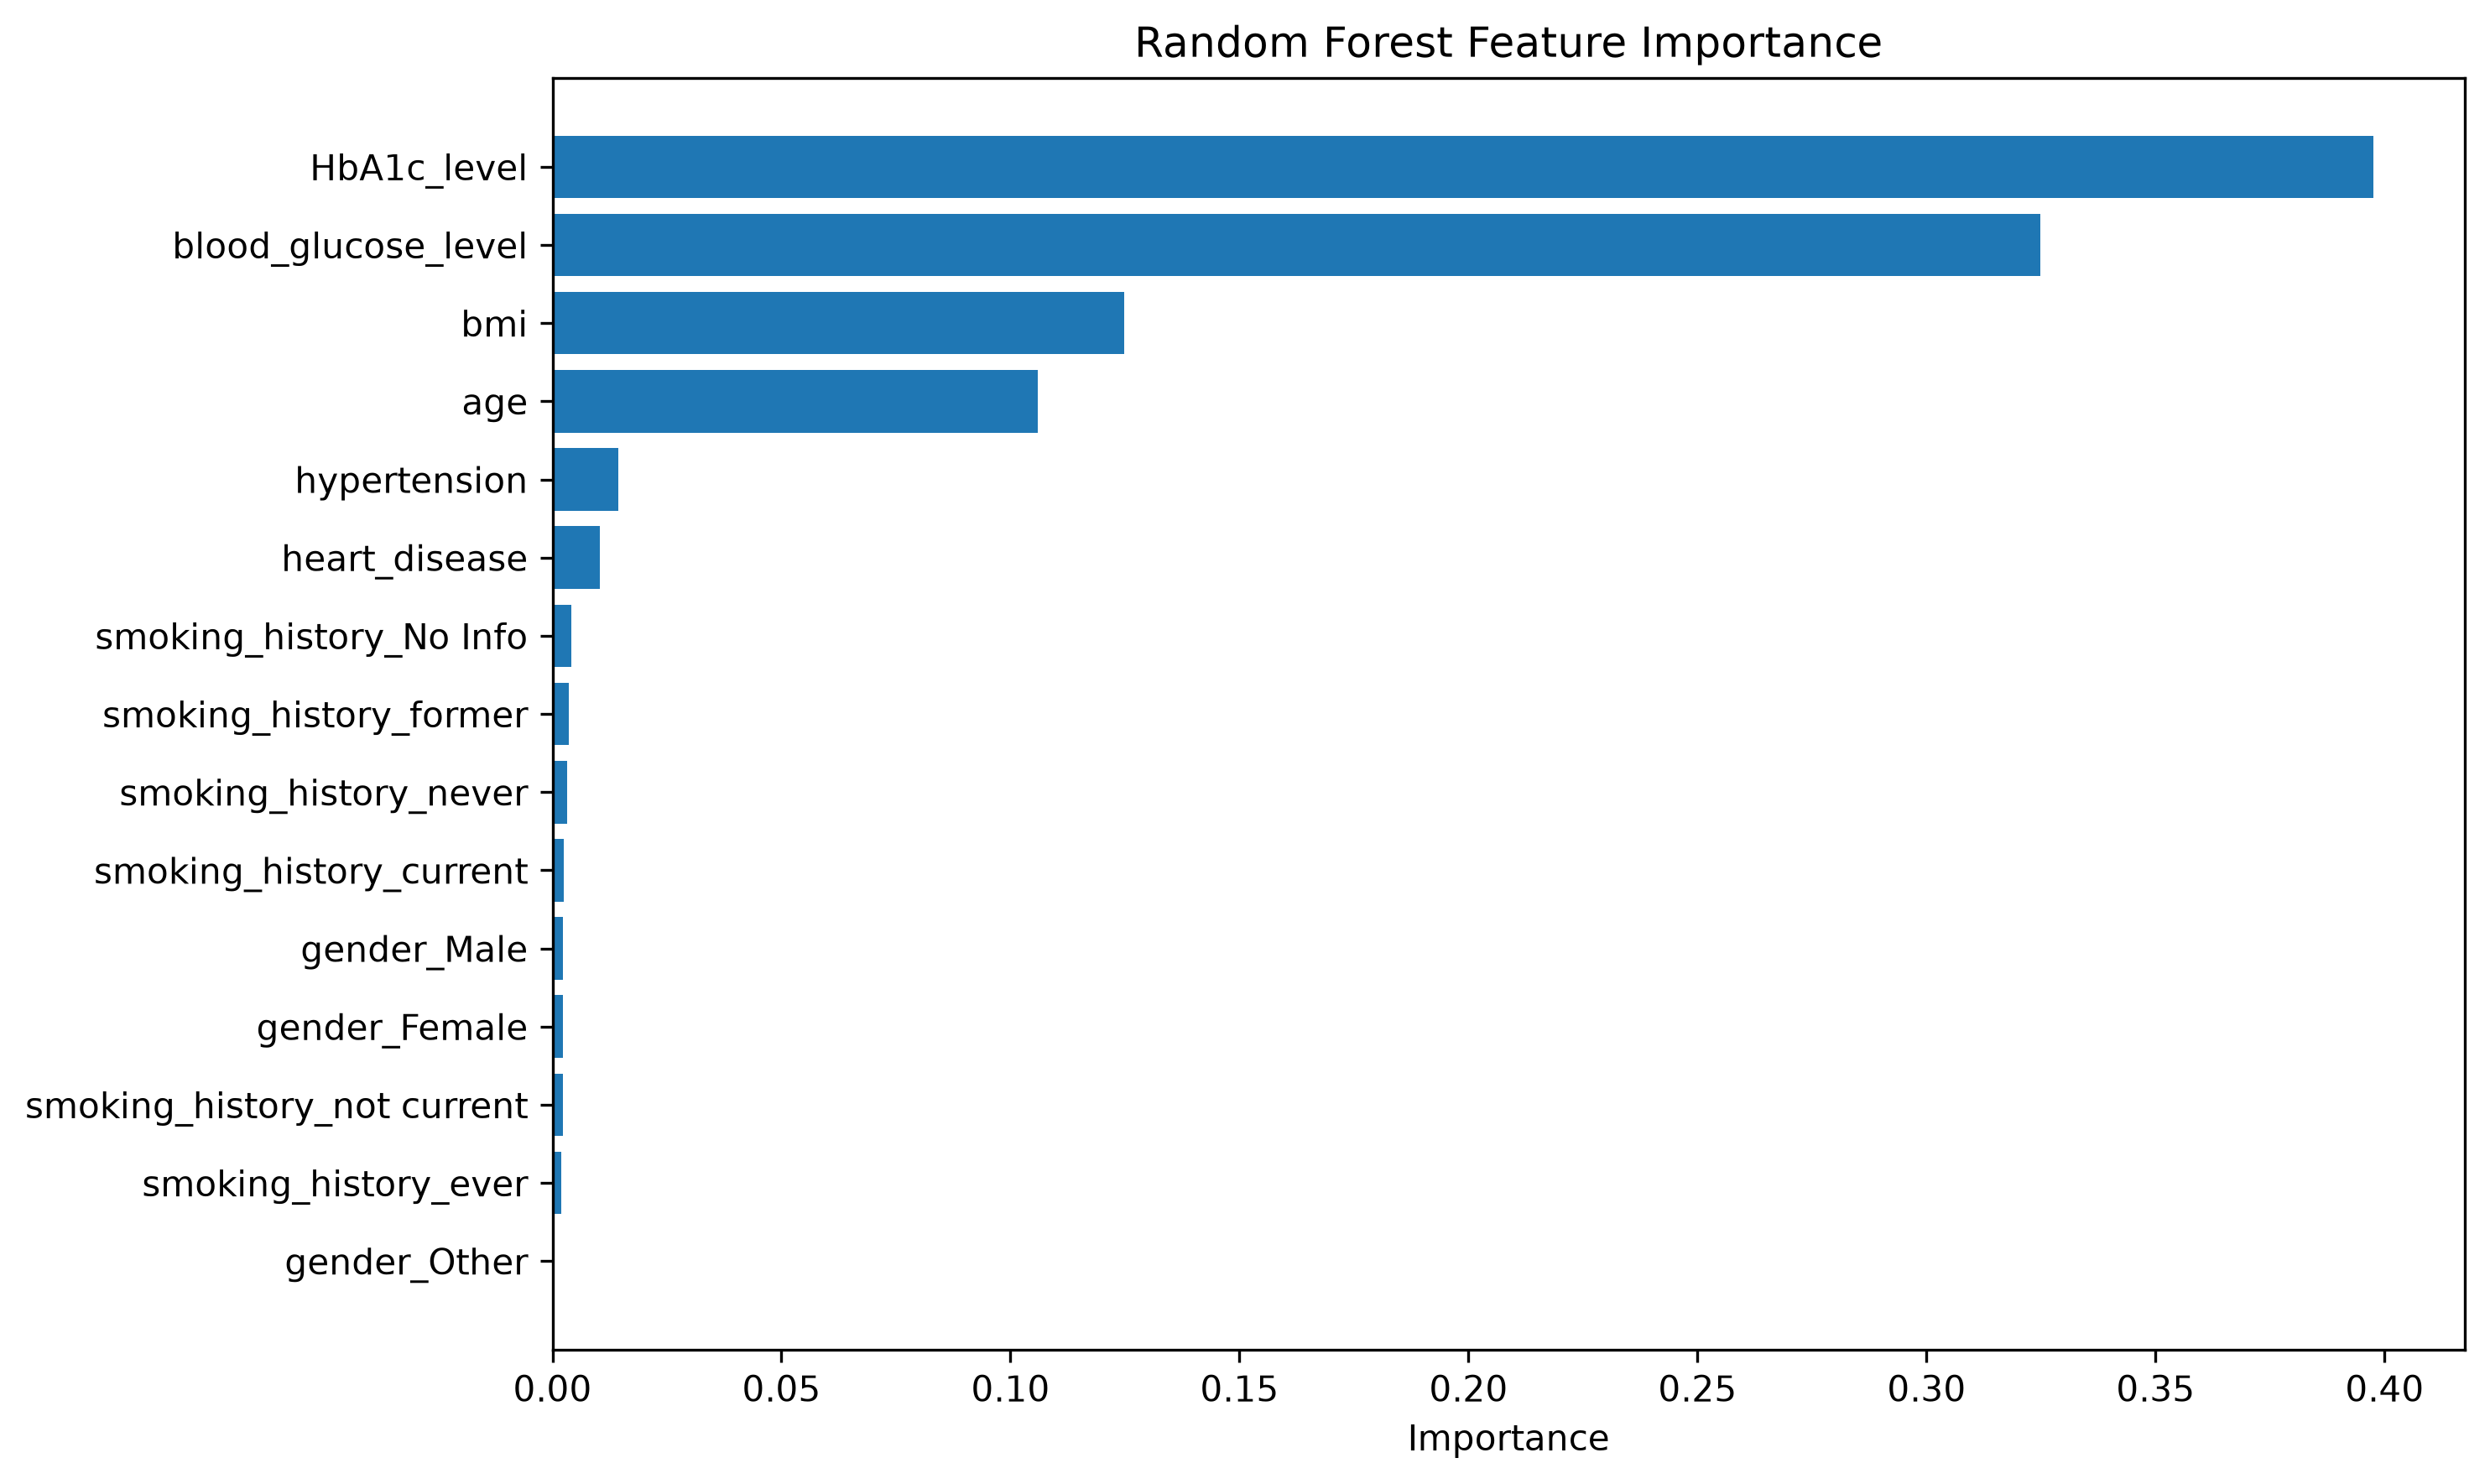

The data file committed next to this chart (first rows):
Feature, Importance
HbA1c_level, 0.3976
blood_glucose_level, 0.3248
bmi, 0.1248
age, 0.1059
hypertension, 0.01432
heart_disease, 0.01038
smoking_history_No Info, 0.004098
smoking_history_former, 0.003643
smoking_history_never, 0.003211
smoking_history_current, 0.002448
gender_Male, 0.002343
gender_Female, 0.002266
smoking_history_not current, 0.002205
smoking_history_ever, 0.00198
gender_Other, 9.044413378231385e-07
